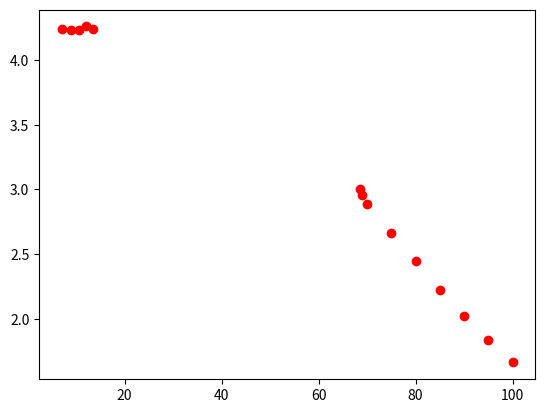

This figure's Python source:
#irgendwas mache ich falsch...
#HH1 = Helmholtz 1. Messung

import matplotlib.pyplot as plt
import numpy as np

x=np.array([7,9,10.5,12,13.5,68.5,69,70,75,80,85,90,95,100])
y=np.array([4.239,4.231,4.234,4.260,4.239,3.003,2.960,2.891,2.666,2.445,2.219,2.018,1.839,1.662])
plt.plot(x,y,'ro')
#plt.plot([7,9,10.5,12,13.5,68.5,69,70,75,80,85,90,95,100],[4.239,4.231,4.234,4.260,4.239,3.003,2.960,2.891,2.666,2.445,2.219,2.018,1.839,1.662],'ro')
plt.savefig('plot1.pdf')